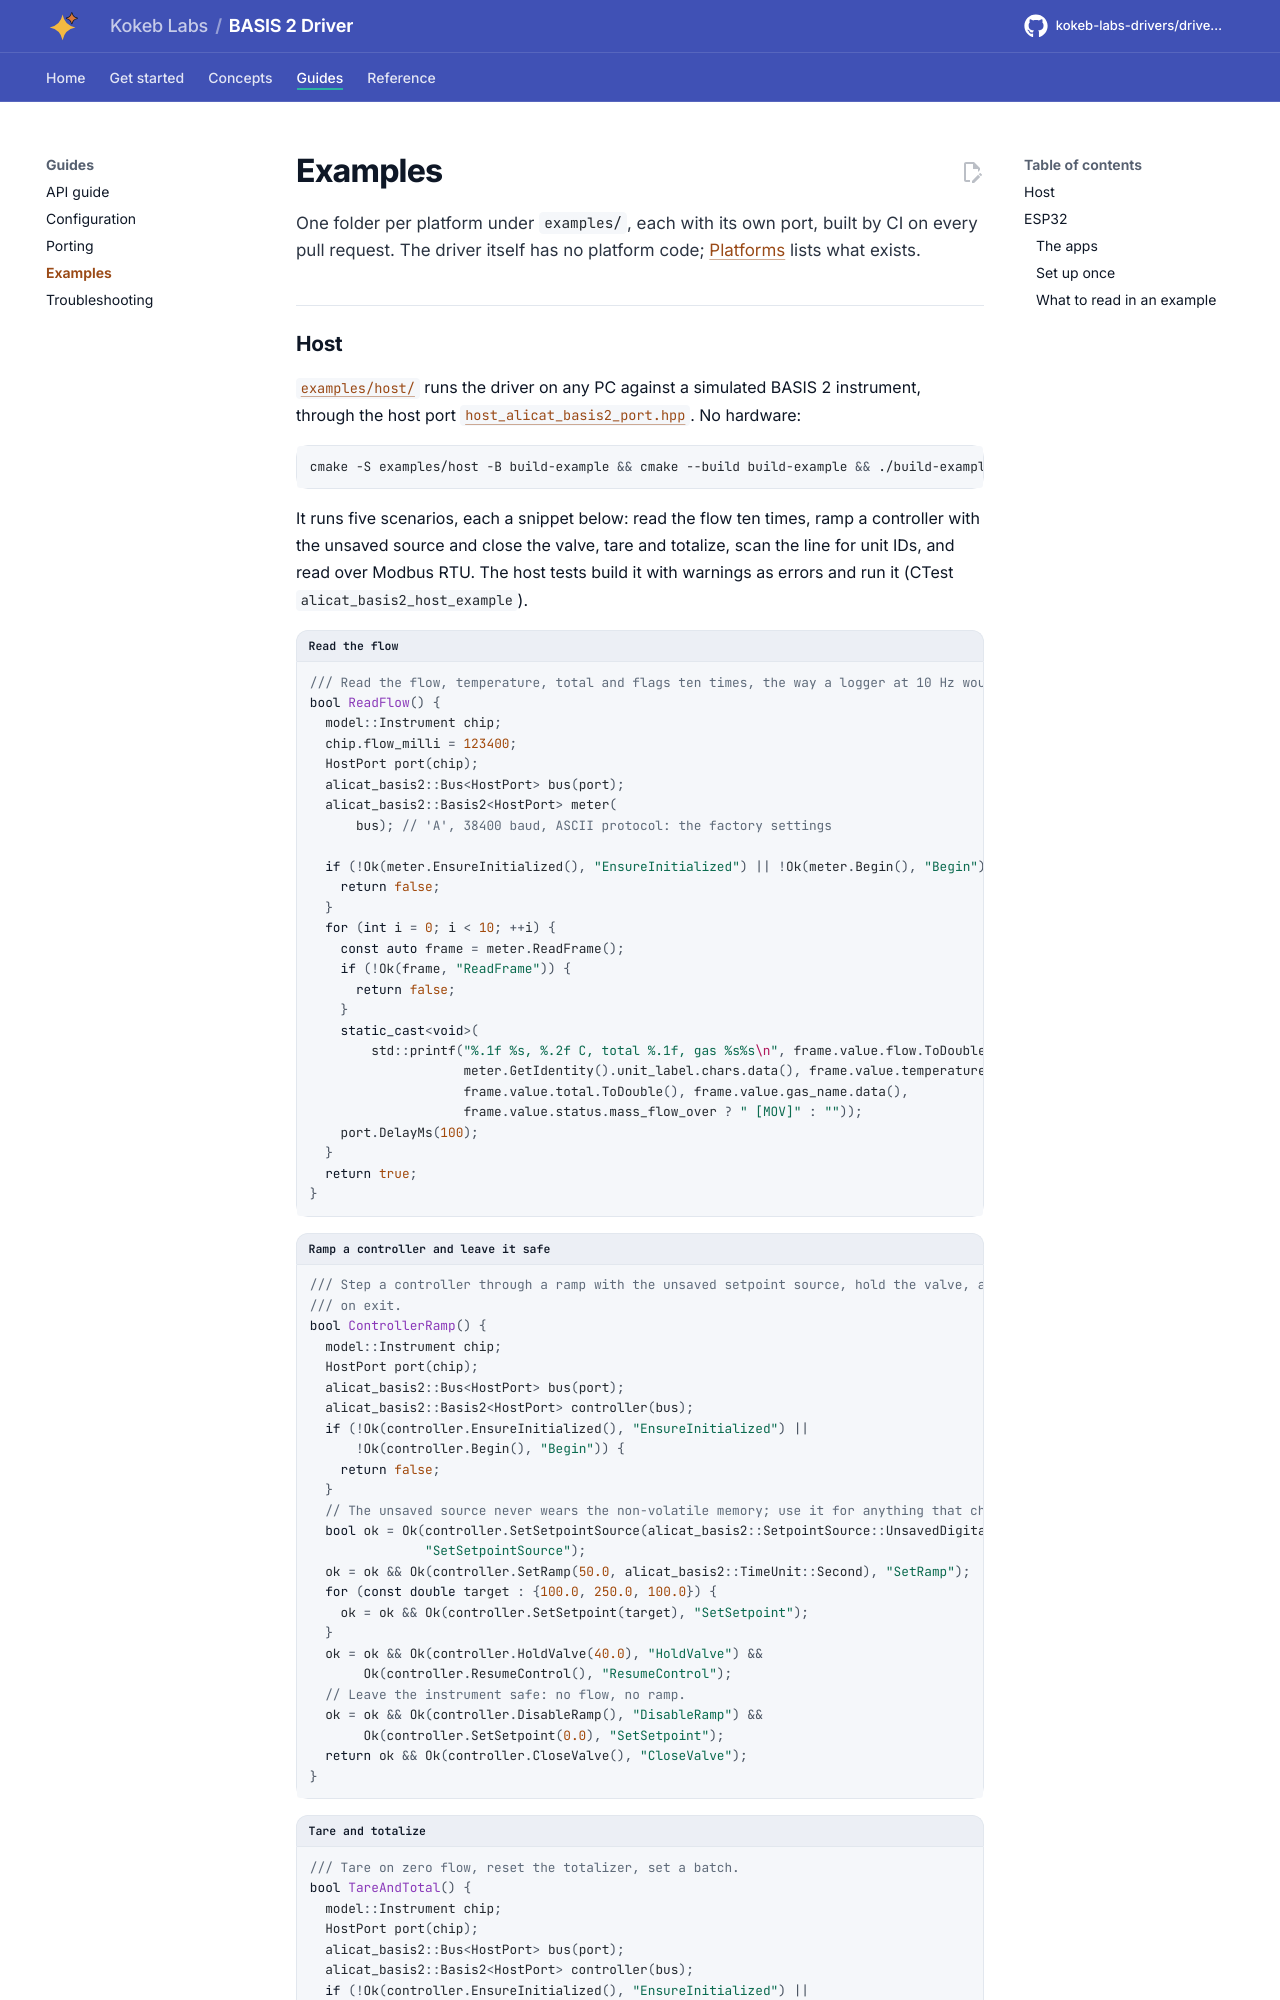

repository: kokeb-labs-drivers/driver-alicat-basis2 · page: dev/examples/index.html · generator: mkdocs

# Examples

One folder per platform under `examples/`, each with its own port, built by CI on every pull request. The driver
itself has no platform code; [Platforms](platforms.md) lists what exists.

## Host

[`examples/host/`](../examples/host/README.md) runs the driver on any PC against a simulated BASIS 2 instrument,
through the host port [`host_alicat_basis2_port.hpp`](../examples/host/host_alicat_basis2_port.hpp). No hardware:

```bash
cmake -S examples/host -B build-example && cmake --build build-example && ./build-example/alicat_basis2_host_example
```

It runs five scenarios, each a snippet below: read the flow ten times, ramp a controller with the unsaved source and
close the valve, tare and totalize, scan the line for unit IDs, and read over Modbus RTU. The host tests build it with
warnings as errors and run it (CTest `alicat_basis2_host_example`).

```cpp title="Read the flow"
--8<-- "examples/host/main.cpp:read_flow"
```

```cpp title="Ramp a controller and leave it safe"
--8<-- "examples/host/main.cpp:controller_ramp"
```

```cpp title="Tare and totalize"
--8<-- "examples/host/main.cpp:tare_and_total"
```

```cpp title="Scan the line"
--8<-- "examples/host/main.cpp:scan_bus"
```

```cpp title="The same readout over Modbus RTU"
--8<-- "examples/host/main.cpp:modbus_readout"
```
